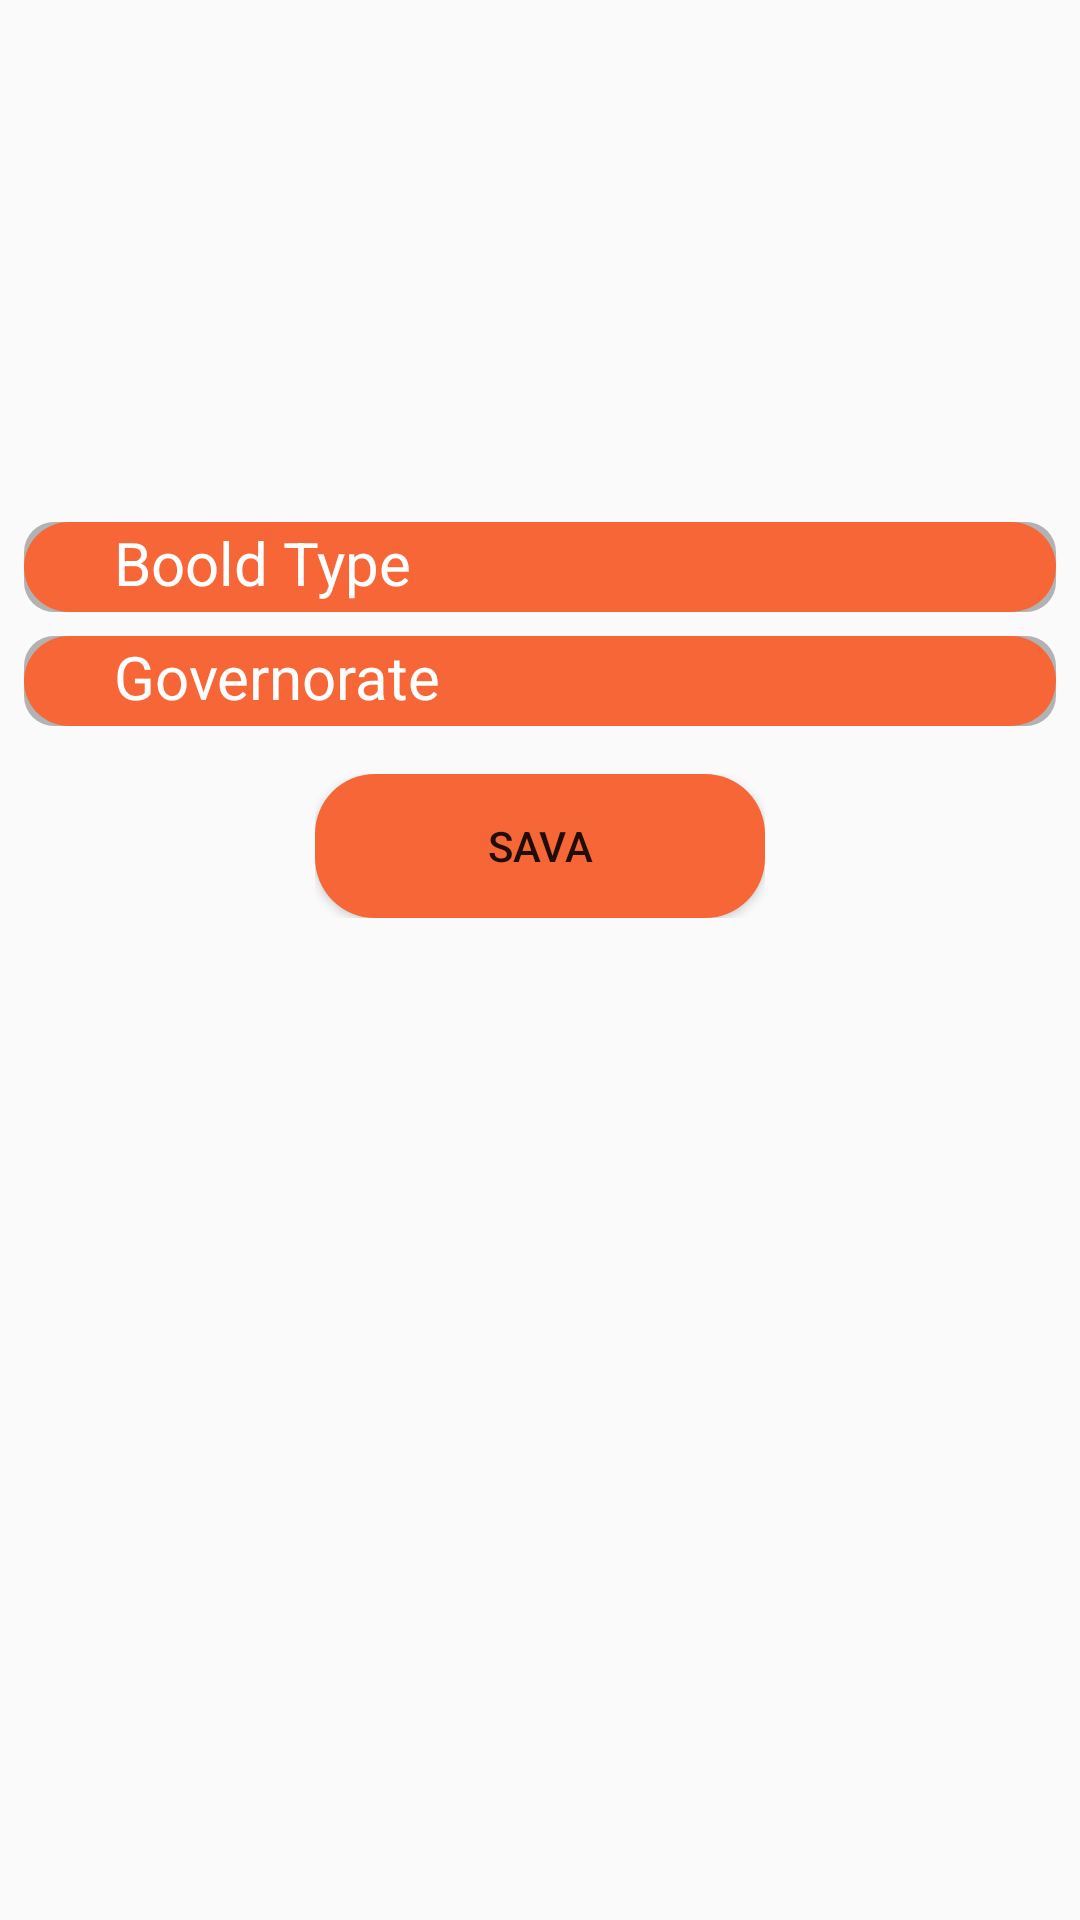

Produce the Android XML layout that renders to this screen, including the resource entries it uses.
<!-- AndroidManifest.xml: application theme AppTheme -->
<!-- res/layout/fragment_setting_notification.xml -->
<?xml version="1.0" encoding="utf-8"?>
<LinearLayout xmlns:android="http://schemas.android.com/apk/res/android"
    android:layout_width="match_parent"
    android:layout_height="match_parent"
    android:layout_margin="10dp"
    android:orientation="vertical">

    <ScrollView
        android:layout_width="match_parent"
        android:layout_height="match_parent"
        android:fillViewport="true">

        <LinearLayout
            android:layout_width="match_parent"
            android:layout_height="match_parent"
            android:orientation="vertical">

            <TextView
                android:id="@+id/fragment_setting_notification_tv"
                android:layout_width="match_parent"
                android:layout_height="@dimen/d150"
                android:layout_margin="@dimen/d8"
                android:background="@drawable/shape_grey_shadow"
                android:gravity="center_horizontal"
                android:padding="@dimen/d12" />

            <RelativeLayout
                android:layout_width="match_parent"
                android:layout_height="wrap_content"
                android:layout_marginStart="@dimen/d8"
                android:layout_marginTop="@dimen/d8"
                android:layout_marginEnd="@dimen/d8"
                android:background="@drawable/relative_rv_shap">

                <LinearLayout
                    android:id="@+id/fragment_setting_notification_ll_blood"
                    android:layout_width="match_parent"
                    android:layout_height="wrap_content"
                    android:layout_alignParentTop="true"
                    android:background="@drawable/regtangle_shap"
                    android:orientation="horizontal">

                    <ImageView
                        android:id="@+id/fragment_setting_notification_im_add"
                        android:layout_width="@dimen/d30"
                        android:layout_height="@dimen/d30"
                        android:src="@drawable/ic_add_black_24dp"
                        android:padding="@dimen/d4"/>

                    <TextView
                        android:layout_width="match_parent"
                        android:layout_height="wrap_content"
                        android:text="@string/bloodtype"
                        android:textColor="@color/white"
                        android:textSize="@dimen/txt_20sp" />
                </LinearLayout>

                <androidx.recyclerview.widget.RecyclerView
                    android:id="@+id/fragment_setting_notification_rv_blood_type"
                    android:layout_width="match_parent"
                    android:layout_height="@dimen/d150"
                    android:layout_below="@id/fragment_setting_notification_ll_blood"
                    android:visibility="gone" />

            </RelativeLayout>

            <RelativeLayout
                android:layout_width="match_parent"
                android:layout_height="wrap_content"
                android:layout_marginStart="@dimen/d8"
                android:layout_marginTop="@dimen/d8"
                android:layout_marginEnd="@dimen/d8"
                android:background="@drawable/relative_rv_shap">

                <LinearLayout
                    android:id="@+id/fragment_setting_notification_ll_gover"
                    android:layout_width="match_parent"
                    android:layout_height="wrap_content"
                    android:layout_alignParentTop="true"
                    android:background="@drawable/regtangle_shap"
                    android:orientation="horizontal">

                    <ImageView
                        android:id="@+id/fragment_setting_notification_im_add_gover"
                        android:layout_width="@dimen/d30"
                        android:layout_height="@dimen/d30"
                        android:src="@drawable/ic_add_black_24dp"
                        android:padding="@dimen/d4" />

                    <TextView
                        android:layout_width="match_parent"
                        android:layout_height="wrap_content"
                        android:text="@string/governorat"
                        android:textColor="@color/white"
                        android:textSize="@dimen/txt_20sp" />
                </LinearLayout>

                <androidx.recyclerview.widget.RecyclerView
                    android:id="@+id/fragment_setting_notification_rv_gover"
                    android:layout_width="match_parent"
                    android:layout_height="@dimen/d150"
                    android:layout_below="@id/fragment_setting_notification_ll_gover"
                    android:visibility="gone" />

            </RelativeLayout>

            <LinearLayout
                android:layout_width="@dimen/d150"
                android:layout_height="wrap_content"
                android:layout_gravity="center"
                android:layout_margin="@dimen/d16">

                <Button
                    android:id="@+id/register_fragment_bt_sing_up"
                    android:layout_width="match_parent"
                    android:layout_height="wrap_content"
                    android:background="@drawable/regtangle_shap"
                    android:text="@string/Sava" />
            </LinearLayout>

        </LinearLayout>


    </ScrollView>

</LinearLayout>
<!-- resources referenced by this layout -->
<resources>
  <color name="white">#ffffff</color>
  <dimen name="d12">12dp</dimen>
  <dimen name="d150">150dp</dimen>
  <dimen name="d16">16dp</dimen>
  <dimen name="d30">30dp</dimen>
  <dimen name="d4">4dp</dimen>
  <dimen name="d8">8dp</dimen>
  <dimen name="txt_20sp">20sp</dimen>
  <!-- drawable regtangle_shap (drawable) -->
  <?xml version="1.0" encoding="utf-8"?>
  <selector xmlns:android="http://schemas.android.com/apk/res/android">
      <item>
          <shape
              android:shape="rectangle" android:padding="10dp">
              <solid android:color="#F76637"/>
              <corners
                  android:bottomRightRadius="20dp"
                  android:bottomLeftRadius="20dp"
                  android:topLeftRadius="20dp"
                  android:topRightRadius="20dp"/>
          </shape>
      </item>
  </selector>
  <!-- drawable relative_rv_shap (drawable-xxhdpi) -->
  <?xml version="1.0" encoding="utf-8"?>
  <selector xmlns:android="http://schemas.android.com/apk/res/android">
      <item>
          <shape
              android:shape="rectangle" android:padding="10dp">
              <solid android:color="#b2b2b2"/>
              <corners
                  android:bottomRightRadius="10dp"
                  android:bottomLeftRadius="10dp"
                  android:topLeftRadius="10dp"
                  android:topRightRadius="10dp"/>
          </shape>
      </item>
  </selector>
  <string name="Sava">Sava</string>
  <string name="bloodtype">Boold Type</string>
  <string name="governorat">Governorate</string>
  <style name="AppTheme" parent="Theme.AppCompat.Light.NoActionBar">
          
          <item name="colorPrimary">@color/colorPrimary</item>
          <item name="colorPrimaryDark">@color/colorPrimaryDark</item>
          <item name="colorAccent">@color/colorAccent</item>
      </style>
  <color name="colorPrimary">#6200EE</color>
  <color name="colorPrimaryDark">#3700B3</color>
  <color name="colorAccent">#03DAC5</color>
</resources>
